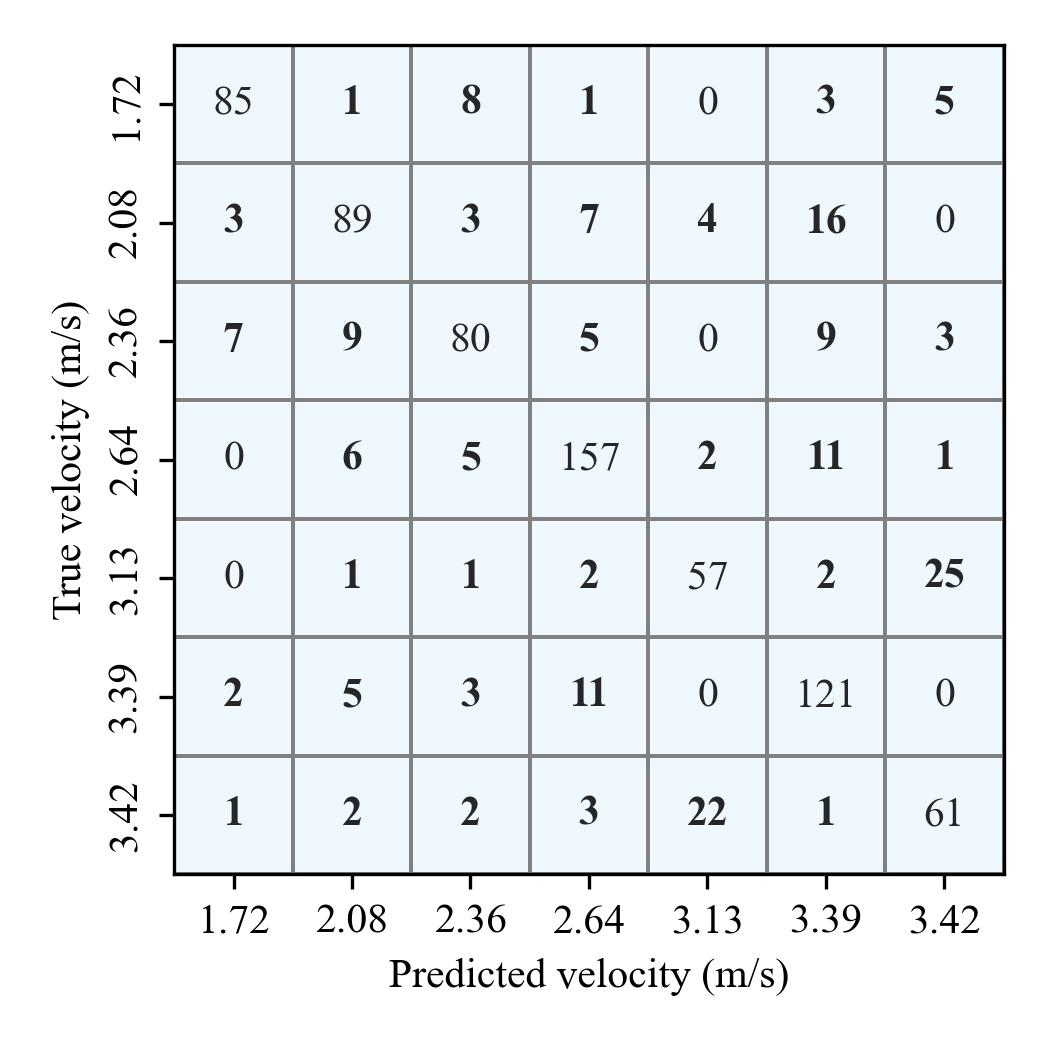

Data behind this chart, as committed beside it:
, 1.72, 2.08, 2.36, 2.64, 3.13, 3.39, 3.42
1.72, 85, 1, 8, 1, 0, 3, 5
2.08, 3, 89, 3, 7, 4, 16, 0
2.36, 7, 9, 80, 5, 0, 9, 3
2.64, 0, 6, 5, 157, 2, 11, 1
3.13, 0, 1, 1, 2, 57, 2, 25
3.39, 2, 5, 3, 11, 0, 121, 0
3.42, 1, 2, 2, 3, 22, 1, 61
